Run: headless pygame with SDL's dummy video driver; simulated clock (each Clock.tick advances the game by its frame time, no real sleeping); random seed 0; keys injected as events and as key.get_pressed() state; no mouse input.
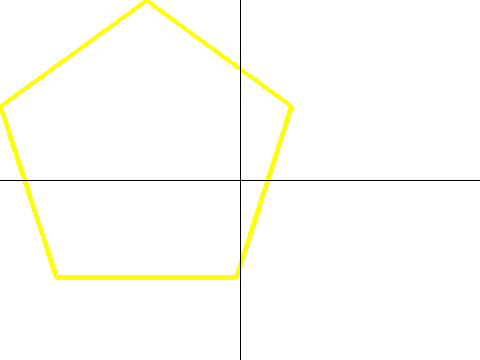
Frame 1 of 4 · flips 1–60 · no input
Frame 2 of 4 · flips 61–180 · tapped SPACE, RETURN · held RIGHT (→), D · screen unchanged from frame 1, image omitted
Frame 3 of 4 · flips 181–300 · held DOWN (↓), S · screen unchanged from frame 2, image omitted
Frame 4 of 4 · flips 301–420 · held LEFT (←), A, UP (↑), W · screen unchanged from frame 3, image omitted

The pygame program that drew these frames:

import pygame

pygame.init()

background = pygame.display.set_mode((480, 360))
pygame.display.set_caption("GWANYANG")

x = background.get_size()[0]//2
y = background.get_size()[1]//2

play = True
while play:
    for event in pygame.event.get():
         if event.type == pygame.QUIT:
            play = False
        
    background.fill((255,255,255))
    # 원
    # pygame.draw.circle(화면, 색, 중심 좌표, 반지름, 선 굵기)
    # pygame.draw.circle(surface, color, center, radius, width)
    # pygame.draw.circle(background, (255,0,0), (240,180), 50)
    #pygame.draw.circle(background, (255,0,0), (240,180), 50,5)

    # 사각형
    # pygame.draw.rect(화면, 색, 위치와 크기, 선 굵기)
    # pygame.draw.rect(background, (0,255,0), (240,180,100,50))
    # pygame.draw.rect(background, (0,255,0), (240,180,100,50), 5)

    # 타원
    # pygame.draw.ellipse(화면, 색, 위치와 크기, 선 굵기)
    # pygame.draw.ellipse(background, (0,0,255), (240,180,100,50))
    # pygame.draw.ellipse(background, (0,0,255), (240,180,100,50), 5)

    # 다각형
    # pygame.draw.polygon(화면, 색, 점들의 위치, 선 굵기)
    # pygame.draw.polygon(background, (255,255,0), [[100,100],[0,200],[200,200]])
    # pygame.draw.polygon(background, (255,255,0), [[100,100],[0,200],[200,200]],5)
    # pygame.draw.polygon(background, (255,255,0), ((146,0),(291,106),(236,277),(56,277),(0,106)))
    pygame.draw.polygon(background, (255,255,0), ((146,0),(291,106),(236,277),(56,277),(0,106)),5)

    pygame.draw.line(background, (0,0,0), (x,0), (x, y*2))
    pygame.draw.line(background, (0,0,0), (0,y), (x*2, y))


    pygame.display.update()


#pygame.quit()
